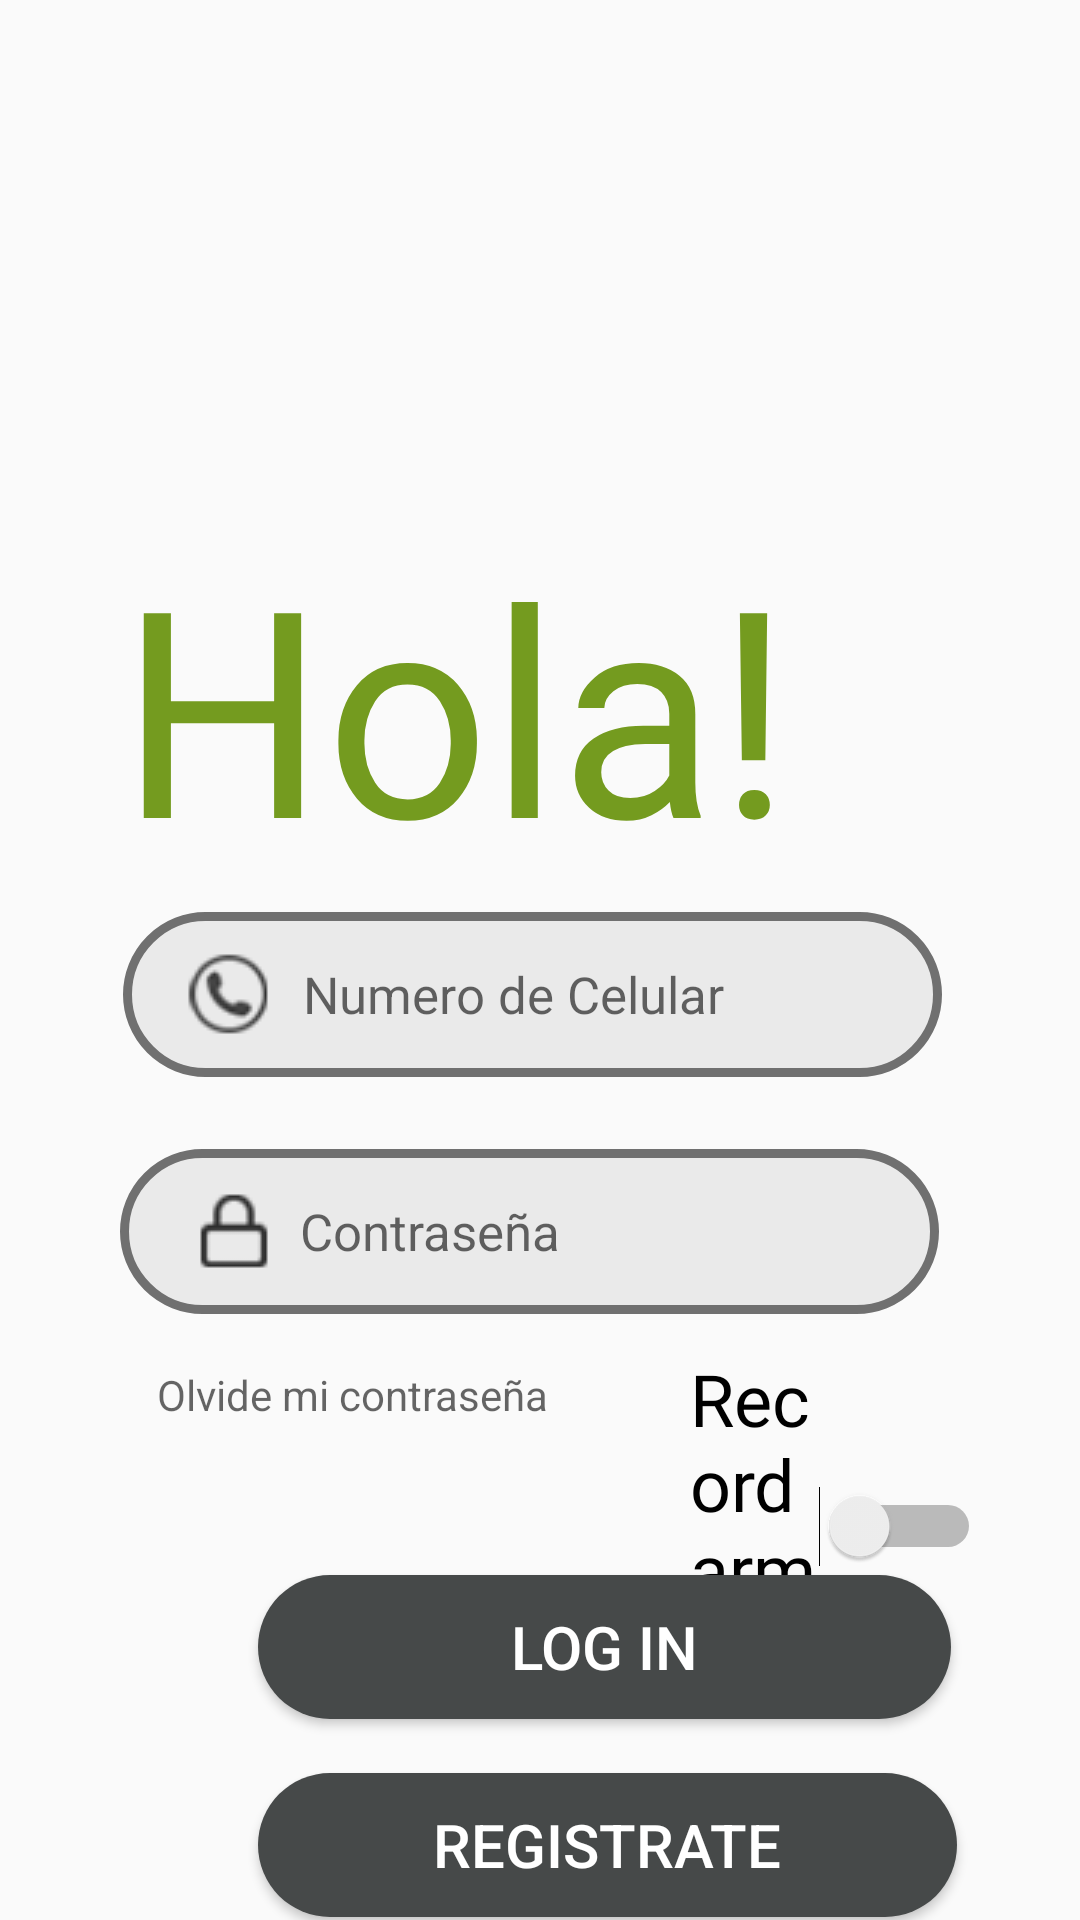

Write the Android layout XML for this screen, with the resource values it uses.
<!-- AndroidManifest.xml: application theme Theme.AppCompat.Light.NoActionBar -->
<!-- res/layout/activity_login.xml -->
<?xml version="1.0" encoding="utf-8"?>
<RelativeLayout xmlns:android="http://schemas.android.com/apk/res/android"
    xmlns:app="http://schemas.android.com/apk/res-auto"
    xmlns:tools="http://schemas.android.com/tools"
    android:layout_width="match_parent"
    android:layout_height="match_parent"
    tools:context=".LoginActivity">

    <TextView
        android:id="@+id/textView2"
        android:layout_width="wrap_content"
        android:layout_height="wrap_content"
        android:layout_alignParentStart="true"
        android:layout_alignParentTop="true"
        android:layout_marginStart="40dp"
        android:layout_marginTop="171dp"
        android:fontFamily="@font/natural"
        android:text="Hola! "
        android:textColor="#749B1F"
        android:textSize="96sp" />

    <EditText
        android:id="@+id/user_input_number"
        android:layout_width="324dp"
        android:layout_height="55dp"
        android:layout_alignParentStart="true"
        android:layout_alignParentTop="true"
        android:layout_alignParentEnd="true"
        android:layout_marginStart="41dp"
        android:layout_marginTop="304dp"
        android:layout_marginEnd="46dp"
        android:background="@drawable/input_design"
        android:drawableLeft="@drawable/celular"
        android:ems="10"
        android:hint="Numero de Celular"
        android:inputType="number"
        android:paddingLeft="20dp"
        android:textSize="17sp" />

    <EditText
        android:id="@+id/contra_input_text"
        android:layout_width="324dp"
        android:layout_height="55dp"
        android:layout_alignParentStart="true"
        android:layout_alignParentTop="true"
        android:layout_alignParentEnd="true"
        android:layout_marginStart="40dp"
        android:layout_marginTop="383dp"
        android:layout_marginEnd="47dp"
        android:background="@drawable/input_design"
        android:drawableLeft="@drawable/contra"
        android:ems="10"
        android:hint="Contraseña"
        android:inputType="textPassword"
        android:paddingLeft="20dp"
        android:textSize="17sp" />

    <Switch
        android:id="@+id/switch1"
        android:layout_width="148dp"
        android:layout_height="wrap_content"
        android:layout_alignParentStart="true"
        android:layout_alignParentTop="true"
        android:layout_alignParentEnd="true"
        android:layout_marginStart="230dp"
        android:layout_marginTop="450dp"
        android:layout_marginEnd="33dp"
        android:fontFamily="@font/natural"
        android:text="Recordarme"
        android:textSize="24sp" />

    <Button
        android:id="@+id/olvide_contra"
        style="@style/Widget.AppCompat.Button.Borderless"
        android:layout_width="wrap_content"
        android:layout_height="wrap_content"
        android:layout_alignParentStart="true"
        android:layout_alignParentTop="true"
        android:layout_marginStart="40dp"
        android:layout_marginTop="441dp"
        android:fontFamily="sans-serif"
        android:text="Olvide mi contraseña"
        android:textAppearance="@style/TextAppearance.AppCompat.Display1"
        android:textSize="14sp" />

    <Button
        android:id="@+id/logbtn"
        android:layout_width="231dp"
        android:layout_height="wrap_content"
        android:layout_alignParentStart="true"
        android:layout_alignParentTop="true"
        android:layout_centerHorizontal="true"
        android:layout_marginStart="86dp"
        android:layout_marginTop="525dp"
        android:background="@drawable/round_btn"
        android:text="Log in"
        android:textColor="#FFFFFF"
        android:textSize="20sp" />

    <Button
        android:id="@+id/resbtn"
        android:layout_width="233dp"
        android:layout_height="wrap_content"
        android:layout_alignParentStart="true"
        android:layout_alignParentTop="true"
        android:layout_marginStart="86dp"
        android:layout_marginTop="591dp"
        android:layout_centerHorizontal="true"
        android:background="@drawable/round_btn"
        android:text="Registrate"
        android:textColor="#FFFFFF"
        android:textSize="20sp" />


</RelativeLayout>
<!-- resources referenced by this layout -->
<resources>
  <!-- drawable celular: png bitmap (drawable, 2825 bytes) -->
  <!-- drawable contra: png bitmap (drawable, 2558 bytes) -->
  <!-- drawable input_design (drawable) -->
  <?xml version="1.0" encoding="utf-8"?>
  <shape xmlns:android="http://schemas.android.com/apk/res/android">
      <stroke
          android:color="#707070"
          android:width="3dp"
          />
  
      <corners
          android:radius="30dp"
          />
      <solid
          android:color="#EAEAEA"
          />
  </shape>
  <!-- drawable round_btn (drawable) -->
  <?xml version="1.0" encoding="utf-8"?>
  <shape xmlns:android="http://schemas.android.com/apk/res/android">
      <solid android:color="#464949"/>
          <corners
              android:topRightRadius="25dp"
              android:topLeftRadius="25dp"
              android:bottomLeftRadius="25dp"
              android:bottomRightRadius="25dp"
          />
  </shape>
</resources>
